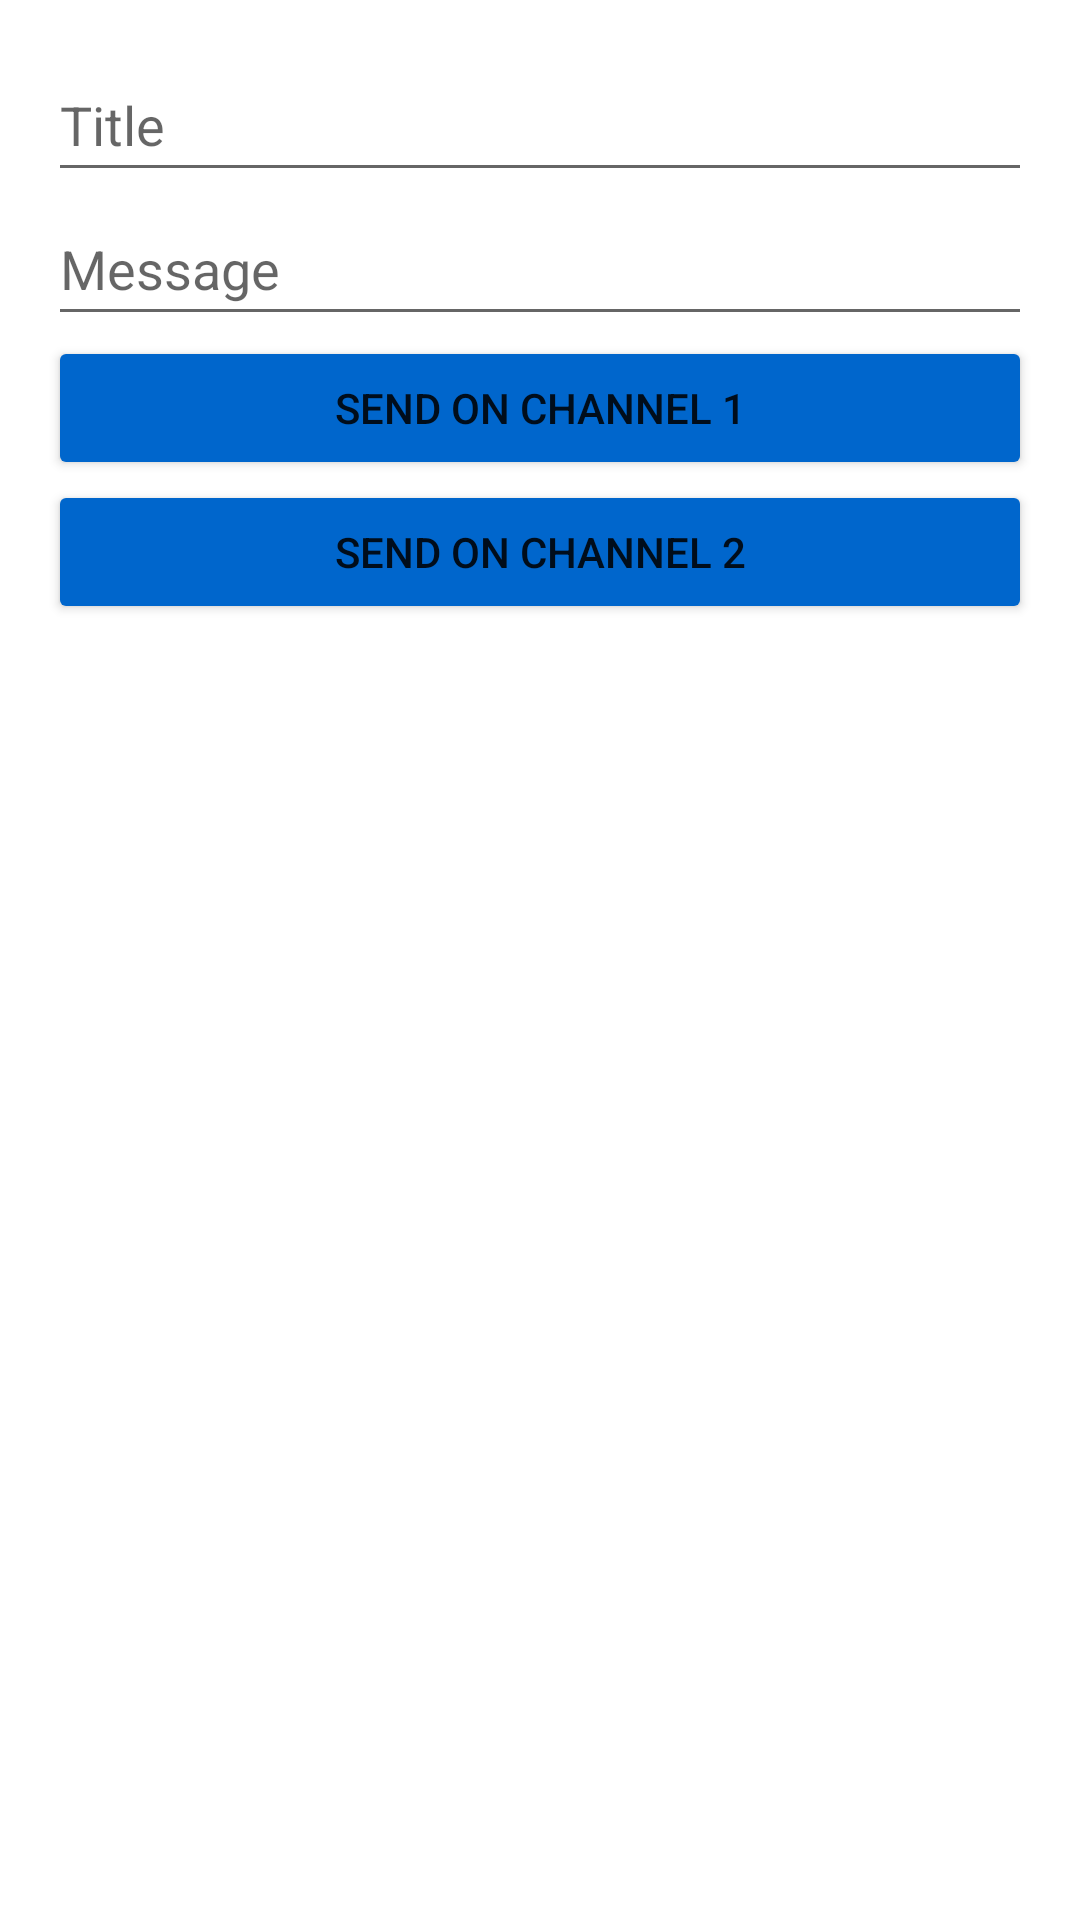

Produce the Android XML layout that renders to this screen, including the resource entries it uses.
<!-- AndroidManifest.xml: application theme Theme.UGD3_Kelompok10 -->
<!-- res/layout/activity_notifications.xml -->
<?xml version="1.0" encoding="utf-8"?>
<LinearLayout xmlns:android="http://schemas.android.com/apk/res/android"
    xmlns:app="http://schemas.android.com/apk/res-auto"
    xmlns:tools="http://schemas.android.com/tools"
    android:layout_width="match_parent"
    android:layout_height="match_parent"
    android:orientation="vertical"
    android:padding="16dp"
    tools:context=".MainActivity">

    <EditText
        android:id="@+id/et_title"
        android:layout_width="match_parent"
        android:layout_height="wrap_content"
        android:hint="Title"
        android:minHeight="48dp" />

    <EditText
        android:id="@+id/et_message"
        android:layout_width="match_parent"
        android:layout_height="wrap_content"
        android:hint="Message"
        android:minHeight="48dp" />

    <Button
        android:id="@+id/btn1"
        android:layout_width="match_parent"
        android:layout_height="wrap_content"
        android:text="Send on Channel 1"
        android:backgroundTint="@color/blue"/>

    <Button
        android:id="@+id/btn2"
        android:layout_width="match_parent"
        android:layout_height="wrap_content"
        android:text="Send on Channel 2"
        android:backgroundTint="@color/blue"/>


</LinearLayout>
<!-- resources referenced by this layout -->
<resources>
  <color name="blue">#FF0066CC</color>
  <style name="Theme.UGD3_Kelompok10" parent="Theme.MaterialComponents.DayNight.NoActionBar">
          
          <item name="colorPrimary">@color/purple_500</item>
          <item name="colorPrimaryVariant">@color/purple_700</item>
          <item name="colorOnPrimary">@color/white</item>
          
          <item name="colorSecondary">@color/teal_200</item>
          <item name="colorSecondaryVariant">@color/teal_700</item>
          <item name="colorOnSecondary">@color/black</item>
          
          <item name="android:statusBarColor" tools:targetApi="l">?attr/colorPrimaryVariant</item>
          
      </style>
  <color name="purple_500">#FF6200EE</color>
  <color name="purple_700">#FF3700B3</color>
  <color name="white">#FFFFFFFF</color>
  <color name="teal_200">#FF03DAC5</color>
  <color name="teal_700">#FF018786</color>
  <color name="black">#FF000000</color>
</resources>
